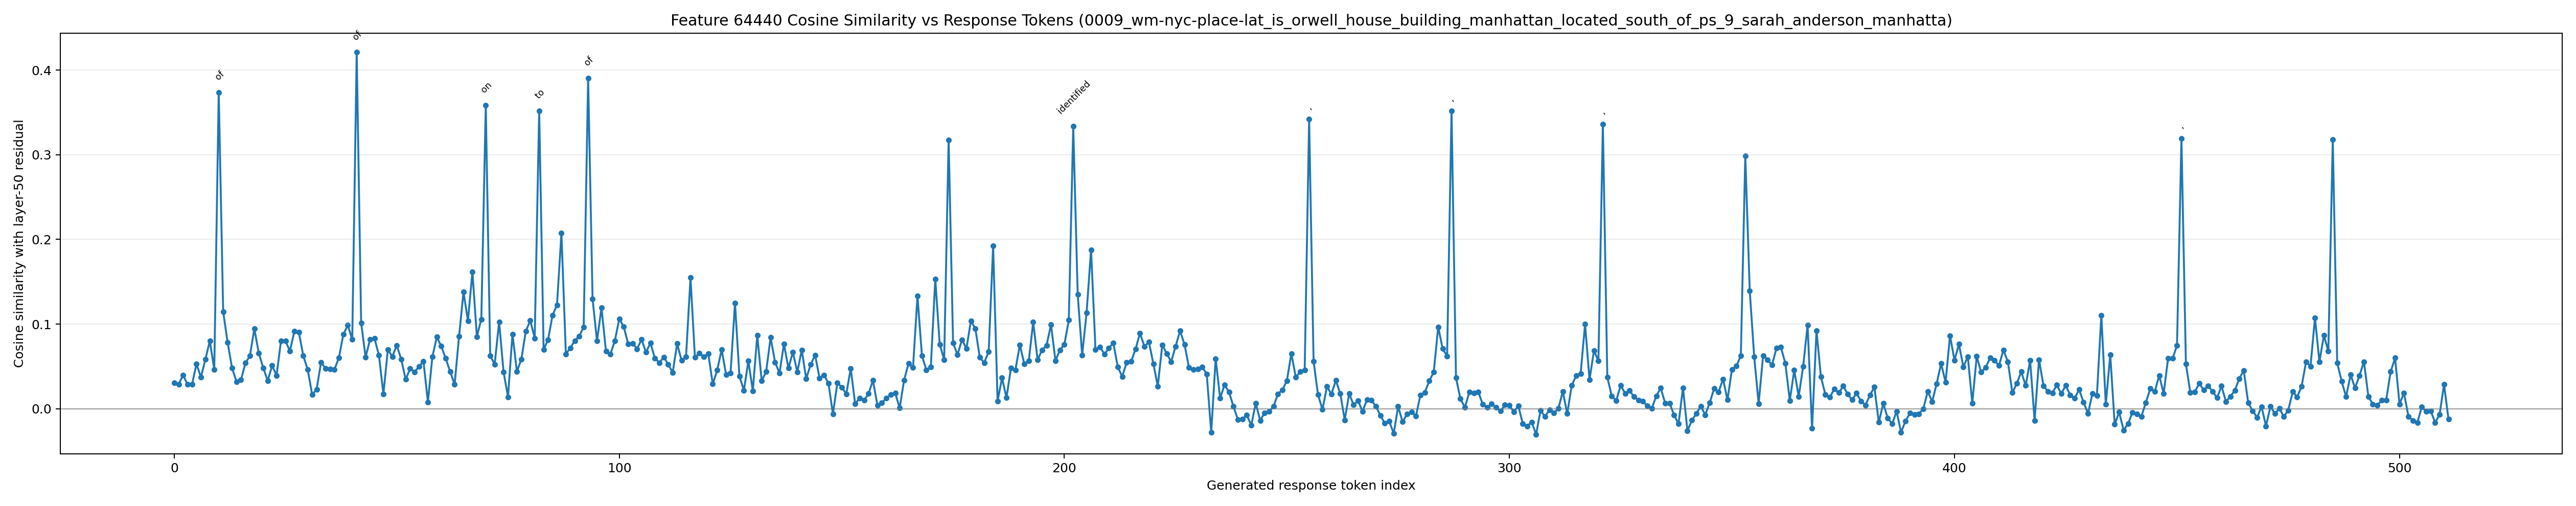

The file beside this chart, header and first rows:
generated_token_index, token_id, token_text, prediction_position, cosine_similarity
0, 14196, ``, 63, 0.03088
1, 4077, `?, 64, 0.02913
2, 567, ##, 65, 0.03978
3, 15166, Step, 66, 0.0286
4, 220, , 67, 0.02857
5, 16, 1, 68, 0.053
6, 25, :, 69, 0.03729
7, 31001, Determine, 70, 0.05837
8, 279, the, 71, 0.08011
9, 10687, locations, 72, 0.04647
10, 315, of, 73, 0.3737
11, 2794, OR, 74, 0.1147
12, 54, W, 75, 0.0783
13, 19659, ELL, 76, 0.04791
14, 69461, HOUSE, 77, 0.03201
15, 48797, BUILD, 78, 0.03426
16, 1753, ING, 79, 0.05395
17, 323, and, 80, 0.06241
18, 11659, PS, 81, 0.09458
19, 220, , 82, 0.06586
20, 24, 9, 83, 0.04833
21, 69878, SAR, 84, 0.03321
22, 31023, AH, 85, 0.05092
23, 3651, AND, 86, 0.03941
24, 643, ER, 87, 0.08039
25, 2770, SON, 88, 0.08001
26, 304, in, 89, 0.06824
27, 29890, Manhattan, 90, 0.09176
28, 627, .?, 91, 0.09035
29, 1271, To, 92, 0.06269
30, 4320, answer, 93, 0.04607
31, 420, this, 94, 0.01665
32, 3488, question, 95, 0.02308
33, 11, ,, 96, 0.05504
34, 584, we, 97, 0.04748
35, 1176, first, 98, 0.04677
36, 1205, need, 99, 0.04637
37, 311, to, 100, 0.06033
38, 5813, establish, 101, 0.08777
39, 279, the, 102, 0.09878
40, 10687, locations, 103, 0.0819
41, 315, of, 104, 0.421
42, 2225, both, 105, 0.1015
43, 2794, OR, 106, 0.0611
44, 54, W, 107, 0.08183
45, 19659, ELL, 108, 0.08314
46, 69461, HOUSE, 109, 0.06306
47, 48797, BUILD, 110, 0.01724
48, 1753, ING, 111, 0.06997
49, 323, and, 112, 0.06167
50, 11659, PS, 113, 0.07493
51, 220, , 114, 0.05857
52, 24, 9, 115, 0.03463
53, 69878, SAR, 116, 0.04749
54, 31023, AH, 117, 0.0436
55, 3651, AND, 118, 0.04971
56, 643, ER, 119, 0.05615
57, 2770, SON, 120, 0.007958
58, 2949, within, 121, 0.0613
59, 29890, Manhattan, 122, 0.08478
... 452 more rows
